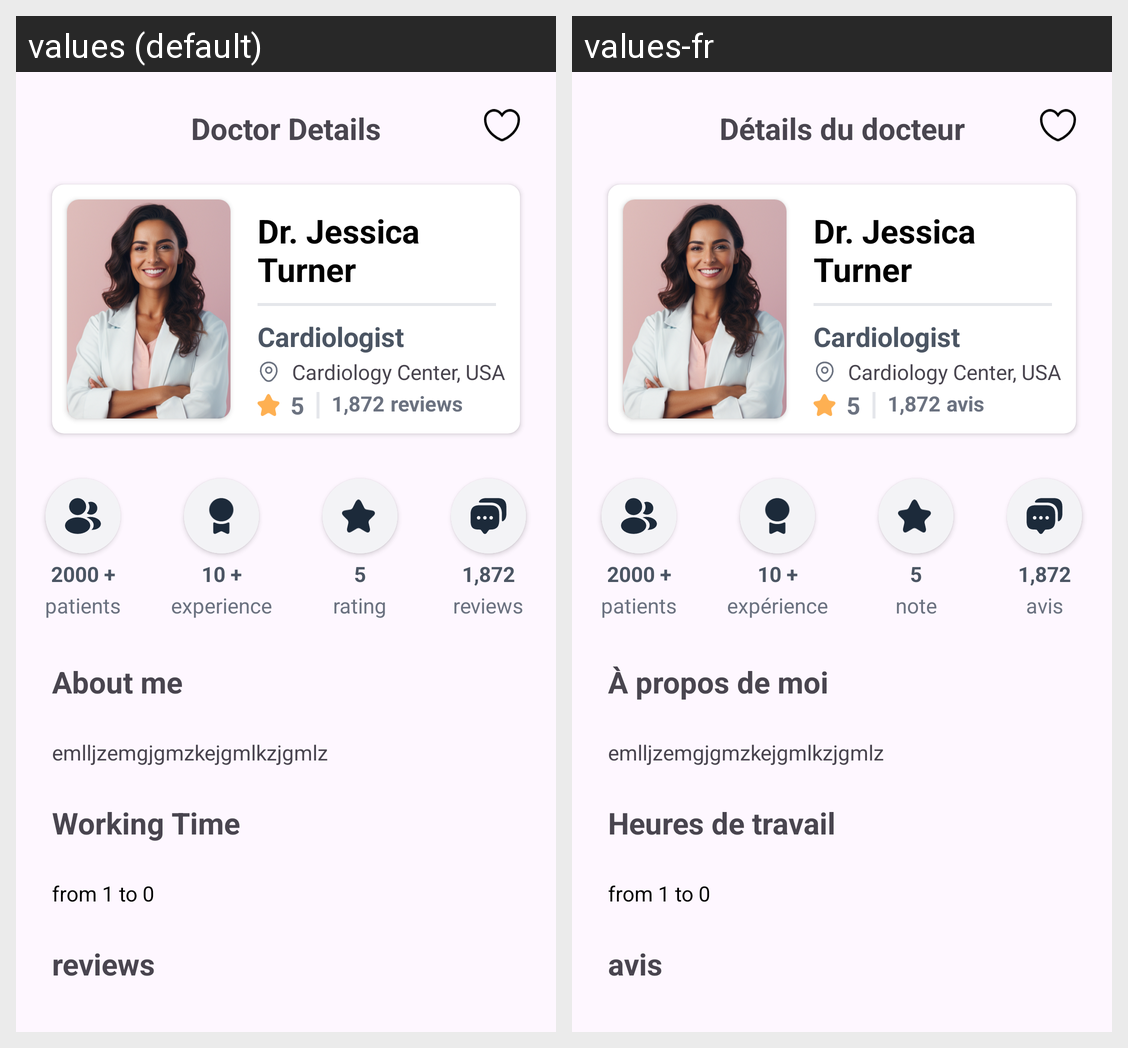

For this localized Android screen grid, give each drawn string resource with its value in every locale shown.
Android screen res/layout/activity_doctor_details.xml rendered under 2 locales, left to right: values (default), values-fr. Device: Nexus 5 (rendered at 1080×1920; each locale shown at half size, 540×960, under a caption strip naming it); theme Theme.Startup_app.
Strings drawn on this screen, with the default value and each locale's value (text and hints the layout hard-codes, and strings that could not be matched under every locale, appear in the picture but are not listed):

doctordetails
  values: Doctor Details
  values-fr: Détails du docteur

reviews
  values: reviews
  values-fr: avis

patients
  values: patients
  values-fr: patients

exp
  values: experience
  values-fr: expérience

rating
  values: rating
  values-fr: note

abtme
  values: About me
  values-fr: À propos de moi

worktime
  values: Working Time
  values-fr: Heures de travail
